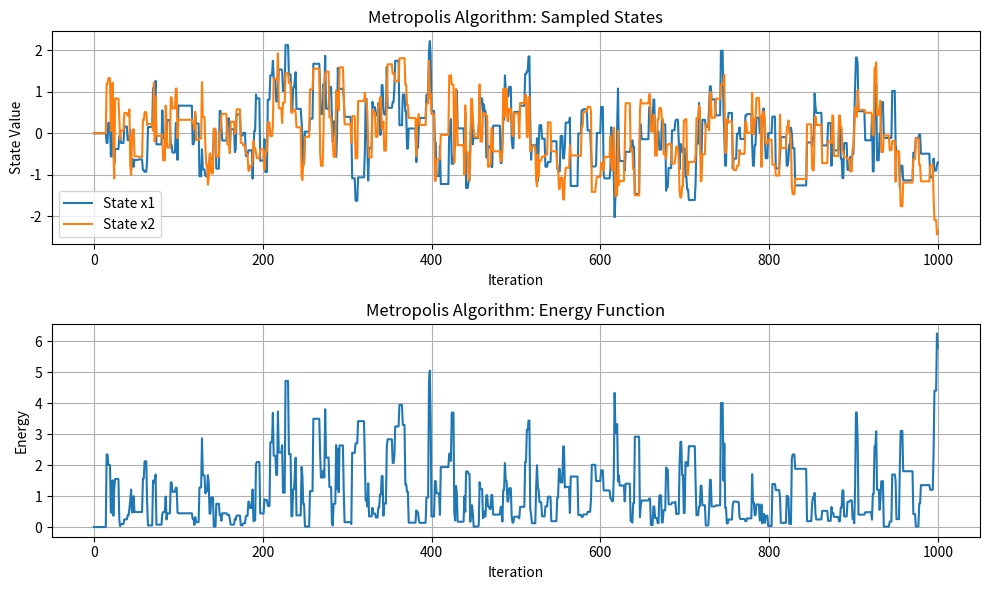

The script that saved this image:

import numpy as np
import matplotlib.pyplot as plt

def energy_function(s, mean, covariance):
    diff = s - mean
    return np.dot(diff, np.dot(np.linalg.inv(covariance), diff))

def metropolis_algorithm(initial_state, num_steps, mean, covariance, temperature=1.0):
    current_state = initial_state
    states = [current_state]
    energies = [energy_function(current_state, mean, covariance)]

    for _ in range(num_steps):
        proposed_state = current_state + np.random.multivariate_normal(mean=np.zeros_like(current_state), cov=np.eye(len(current_state)))

        # calculate the energy difference ∆ijE
        delta_energy = energy_function(proposed_state, mean, covariance) - energy_function(current_state, mean, covariance)

        # calculate acceptance probability rij
        if delta_energy <= 0:
            acceptance_prob = 1.0
        else:
            acceptance_prob = np.exp(-delta_energy / temperature)

        # accept or reject the proposed state based on acceptance probability
        if np.random.rand() < acceptance_prob:
            current_state = proposed_state

        states.append(current_state)
        energies.append(energy_function(current_state, mean, covariance))

    return np.array(states), np.array(energies)

mean = np.array([0.0, 0.0])  # Mean vector
covariance = np.array([[1.0, 0.5], [0.5, 1.0]])  # Covariance matrix
initial_state = np.array([0.0, 0.0])  # Initial state vector
num_steps = 1000  # Number of iterations
temperature = 1.0  # Temperature parameter

states, energies = metropolis_algorithm(initial_state, num_steps, mean, covariance, temperature)

plt.figure(figsize=(10, 6))

plt.subplot(2, 1, 1)
plt.plot(states[:, 0], label='State x1')
plt.plot(states[:, 1], label='State x2')
plt.title('Metropolis Algorithm: Sampled States')
plt.xlabel('Iteration')
plt.ylabel('State Value')
plt.legend()
plt.grid(True)

plt.subplot(2, 1, 2)
plt.plot(energies, label='Energy')
plt.title('Metropolis Algorithm: Energy Function')
plt.xlabel('Iteration')
plt.ylabel('Energy')
plt.grid(True)

plt.tight_layout()
plt.savefig('energy_function_metropolis.png')
plt.show()
